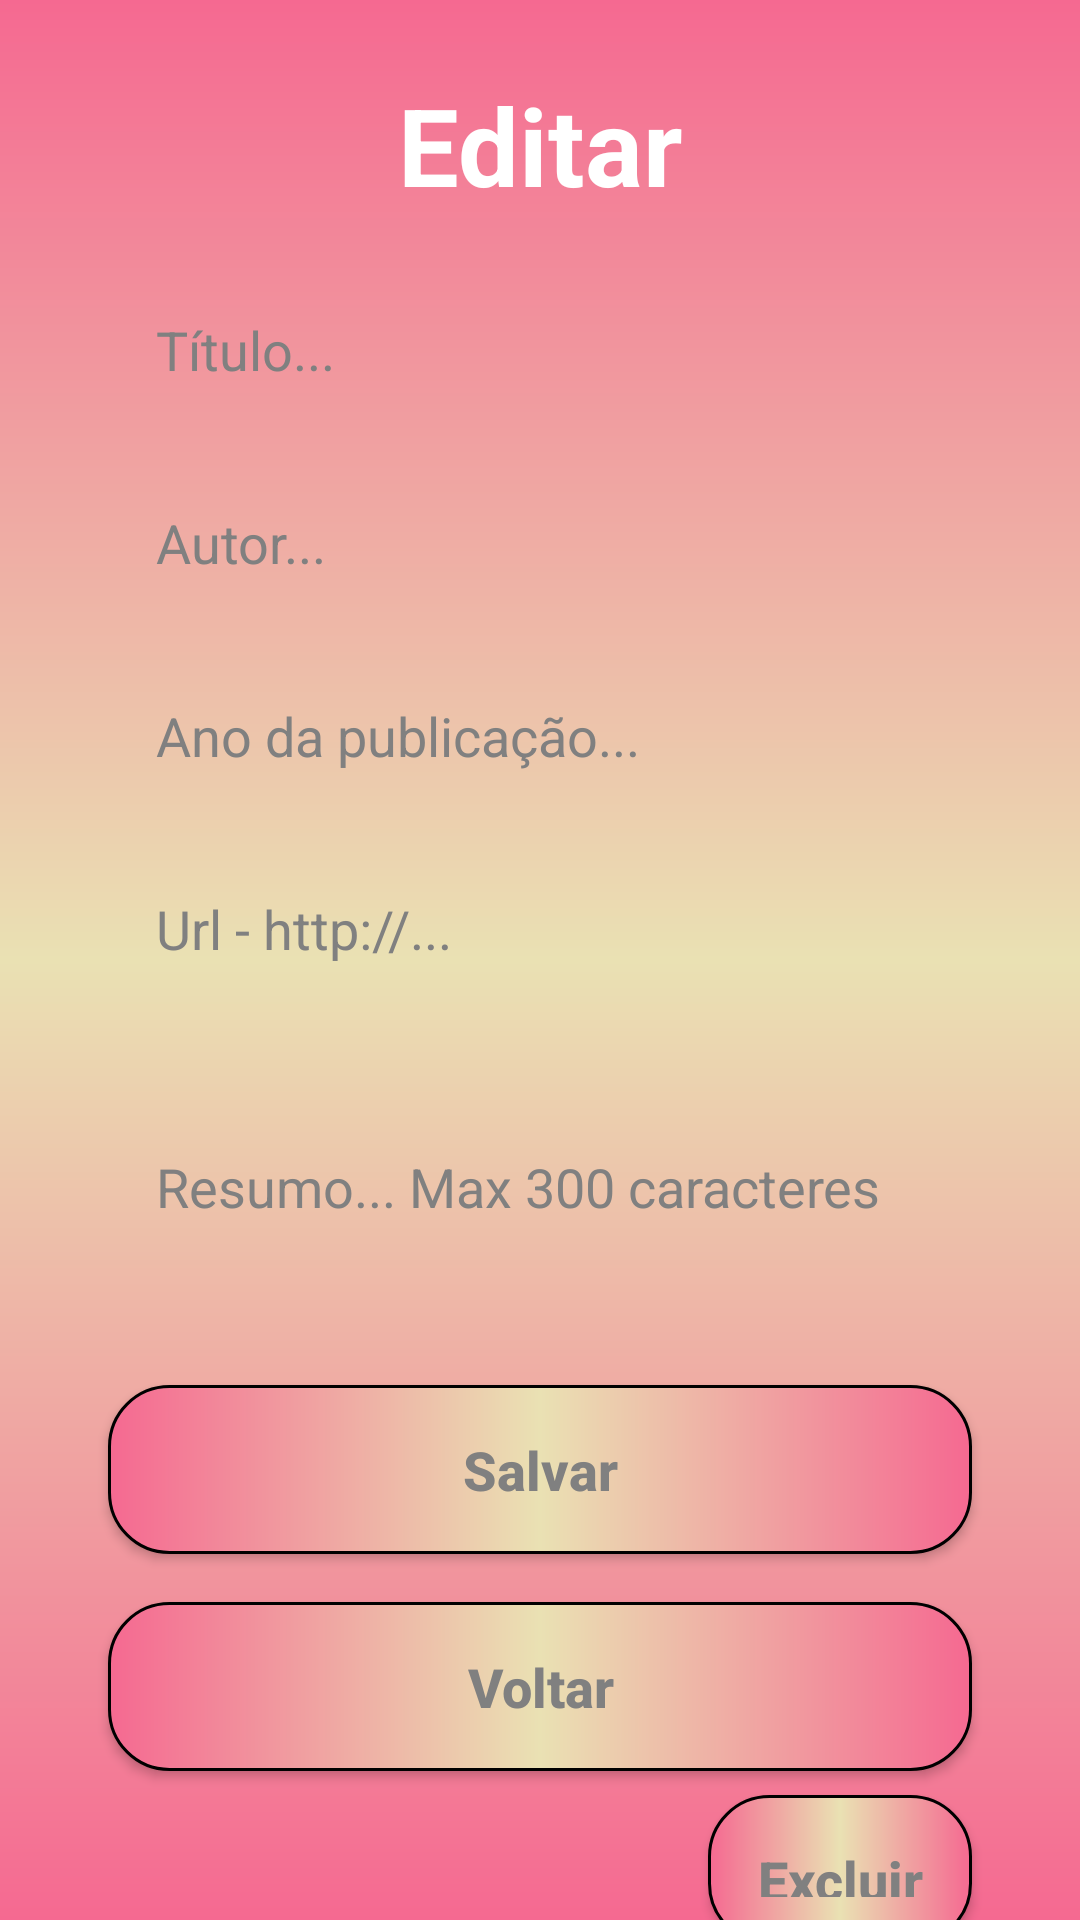

Produce the Android XML layout that renders to this screen, including the resource entries it uses.
<!-- AndroidManifest.xml: application theme Theme.Maravilhoso_Docs -->
<!-- res/layout/activity_editar_arquivo.xml -->
<?xml version="1.0" encoding="utf-8"?>
<androidx.constraintlayout.widget.ConstraintLayout
    xmlns:android="http://schemas.android.com/apk/res/android"
    xmlns:app="http://schemas.android.com/apk/res-auto"
    xmlns:tools="http://schemas.android.com/tools"
    android:layout_width="match_parent"
    android:layout_height="match_parent"
    tools:context=".activity.EditarArquivo">

    <androidx.constraintlayout.widget.ConstraintLayout
        android:layout_width="match_parent"
        android:layout_height="match_parent"
        android:background="@drawable/background"
        android:focusableInTouchMode="true"
        tools:context=".activity.EditarArquivo">

        <TextView
            android:id="@+id/title_editar"
            android:layout_width="wrap_content"
            android:layout_height="wrap_content"
            android:layout_marginTop="24dp"
            android:text="@string/title_editar"
            android:textColor="@color/white"
            android:textSize="36sp"
            android:textStyle="bold"
            app:layout_constraintEnd_toEndOf="parent"
            app:layout_constraintStart_toStartOf="parent"
            app:layout_constraintTop_toTopOf="parent" />

        <EditText
            android:id="@+id/edit_title"
            style="@style/Edit_Text"
            android:hint="Título..."
            android:inputType="textPersonName|text"
            android:textColor="@color/black"
            android:textColorHint="@color/grey"
            app:layout_constraintEnd_toEndOf="parent"
            app:layout_constraintStart_toStartOf="parent"
            app:layout_constraintTop_toBottomOf="@+id/title_editar" />

        <EditText
            android:id="@+id/edit_author"
            style="@style/Edit_Text"
            android:layout_width="0dp"
            android:layout_height="wrap_content"
            android:layout_marginTop="8dp"
            android:hint="Autor..."
            android:inputType="textPersonName|text"
            android:textColor="@color/black"
            android:textColorHint="@color/grey"
            app:layout_constraintEnd_toEndOf="parent"
            app:layout_constraintStart_toStartOf="parent"
            app:layout_constraintTop_toBottomOf="@+id/edit_title" />

        <EditText
            android:id="@+id/edit_year"
            style="@style/Edit_Text"
            android:layout_width="0dp"
            android:layout_height="wrap_content"
            android:layout_marginTop="8dp"
            android:hint="Ano da publicação..."
            android:inputType="number"
            android:maxLength="4"
            android:textColor="@color/black"
            android:textColorHint="@color/grey"
            app:layout_constraintEnd_toEndOf="parent"
            app:layout_constraintStart_toStartOf="parent"
            app:layout_constraintTop_toBottomOf="@+id/edit_author" />

        <EditText
            android:id="@+id/edit_link"
            style="@style/Edit_Text"
            android:layout_marginTop="8dp"
            android:hint="Url - http://..."
            android:inputType="text"
            android:textColor="@color/black"
            android:textColorHint="@color/grey"
            app:layout_constraintEnd_toEndOf="parent"
            app:layout_constraintStart_toStartOf="parent"
            app:layout_constraintTop_toBottomOf="@+id/edit_year" />

        <EditText
            android:id="@+id/edit_description"
            style="@style/Edit_Text"
            android:layout_height="100dp"
            android:layout_marginTop="8dp"
            android:hint="Resumo... Max 300 caracteres"
            android:inputType="textCapSentences|textMultiLine"
            android:maxLength="300"
            android:maxLines="5"
            android:textColor="@color/black"
            android:textColorHint="@color/grey"
            app:layout_constraintEnd_toEndOf="parent"
            app:layout_constraintStart_toStartOf="parent"
            app:layout_constraintTop_toBottomOf="@+id/edit_link" />

        <androidx.appcompat.widget.AppCompatButton
            android:id="@+id/button_salvar"
            style="@style/Button"
            android:text="Salvar"
            app:layout_constraintStart_toStartOf="parent"
            app:layout_constraintTop_toBottomOf="@+id/edit_description" />

        <androidx.appcompat.widget.AppCompatButton
            android:id="@+id/button_voltar"
            style="@style/Button"
            android:layout_marginTop="16dp"
            android:text="Voltar"
            app:layout_constraintStart_toStartOf="parent"
            app:layout_constraintTop_toBottomOf="@+id/button_salvar" />

        <androidx.appcompat.widget.AppCompatButton
            android:id="@+id/button_excluir"
            style="@style/Button"
            android:layout_width="wrap_content"
            android:layout_height="50dp"
            android:text="Excluir"
            app:layout_constraintBottom_toBottomOf="parent"
            app:layout_constraintEnd_toEndOf="parent"
            app:layout_constraintTop_toBottomOf="@+id/button_voltar" />


    </androidx.constraintlayout.widget.ConstraintLayout>

</androidx.constraintlayout.widget.ConstraintLayout>
<!-- resources referenced by this layout -->
<resources>
  <color name="black">#FF000000</color>
  <color name="grey">#808080</color>
  <color name="white">#FFFFFFFF</color>
  <!-- drawable background (drawable) -->
  <?xml version="1.0" encoding="utf-8"?>
  <shape xmlns:android="http://schemas.android.com/apk/res/android">
      <gradient
          android:startColor="@color/watermillion"
          android:centerColor="@color/yellow_enlij"
          android:endColor="@color/watermillion"
          android:angle="30"
          />
  </shape>
  <string name="title_editar">Editar</string>
  <style name="Button">
          <item name="android:layout_width">match_parent</item>
          <item name="android:layout_height">wrap_content</item>
          <item name="android:layout_marginLeft">36dp</item>
          <item name="android:layout_marginRight">36dp</item>
          <item name="android:layout_marginTop">16dp</item>
          <item name="android:padding">16dp</item>
          <item name="android:textColor">@color/grey</item>
          <item name="android:textSize">18sp</item>
          <item name="android:textStyle">bold</item>
          <item name="android:textAllCaps">false</item>
          <item name="android:background">@drawable/button</item>
      </style>
  <style name="Edit_Text">
          <item name="android:layout_width">match_parent</item>
          <item name="android:layout_height">wrap_content</item>
          <item name="android:background">@drawable/edit_text</item>
          <item name="android:maxLines">1</item>
          <item name="android:padding">16dp</item>
          <item name="android:layout_marginLeft">36dp</item>
          <item name="android:layout_marginRight">36dp</item>
          <item name="android:layout_marginTop">16dp</item>
      </style>
  <style name="Theme.Maravilhoso_Docs" parent="Theme.MaterialComponents.DayNight.DarkActionBar">
          
          <item name="colorPrimary">@color/purple_500</item>
          <item name="colorPrimaryVariant">@color/black</item>
          <item name="colorOnPrimary">@color/white</item>
          
          <item name="colorSecondary">@color/teal_200</item>
          <item name="colorSecondaryVariant">@color/teal_700</item>
          <item name="colorOnSecondary">@color/black</item>
          
          <item name="android:statusBarColor" tools:targetApi="l">?attr/colorPrimaryVariant</item>
          
      </style>
  <color name="watermillion">#F56991</color>
  <color name="yellow_enlij">#EAE1B3</color>
  <!-- drawable button (drawable) -->
  <?xml version="1.0" encoding="utf-8"?>
  <shape xmlns:android="http://schemas.android.com/apk/res/android">
      <corners android:radius="20dp" />
      <gradient
          android:startColor="@color/watermillion"
          android:centerColor="@color/yellow_enlij"
          android:endColor="@color/watermillion" />
      <stroke android:color="@color/black" android:width="1dp"/>
  </shape>
  <color name="purple_500">#FF6200EE</color>
  <color name="teal_200">#FF03DAC5</color>
  <color name="teal_700">#FF018786</color>
</resources>
